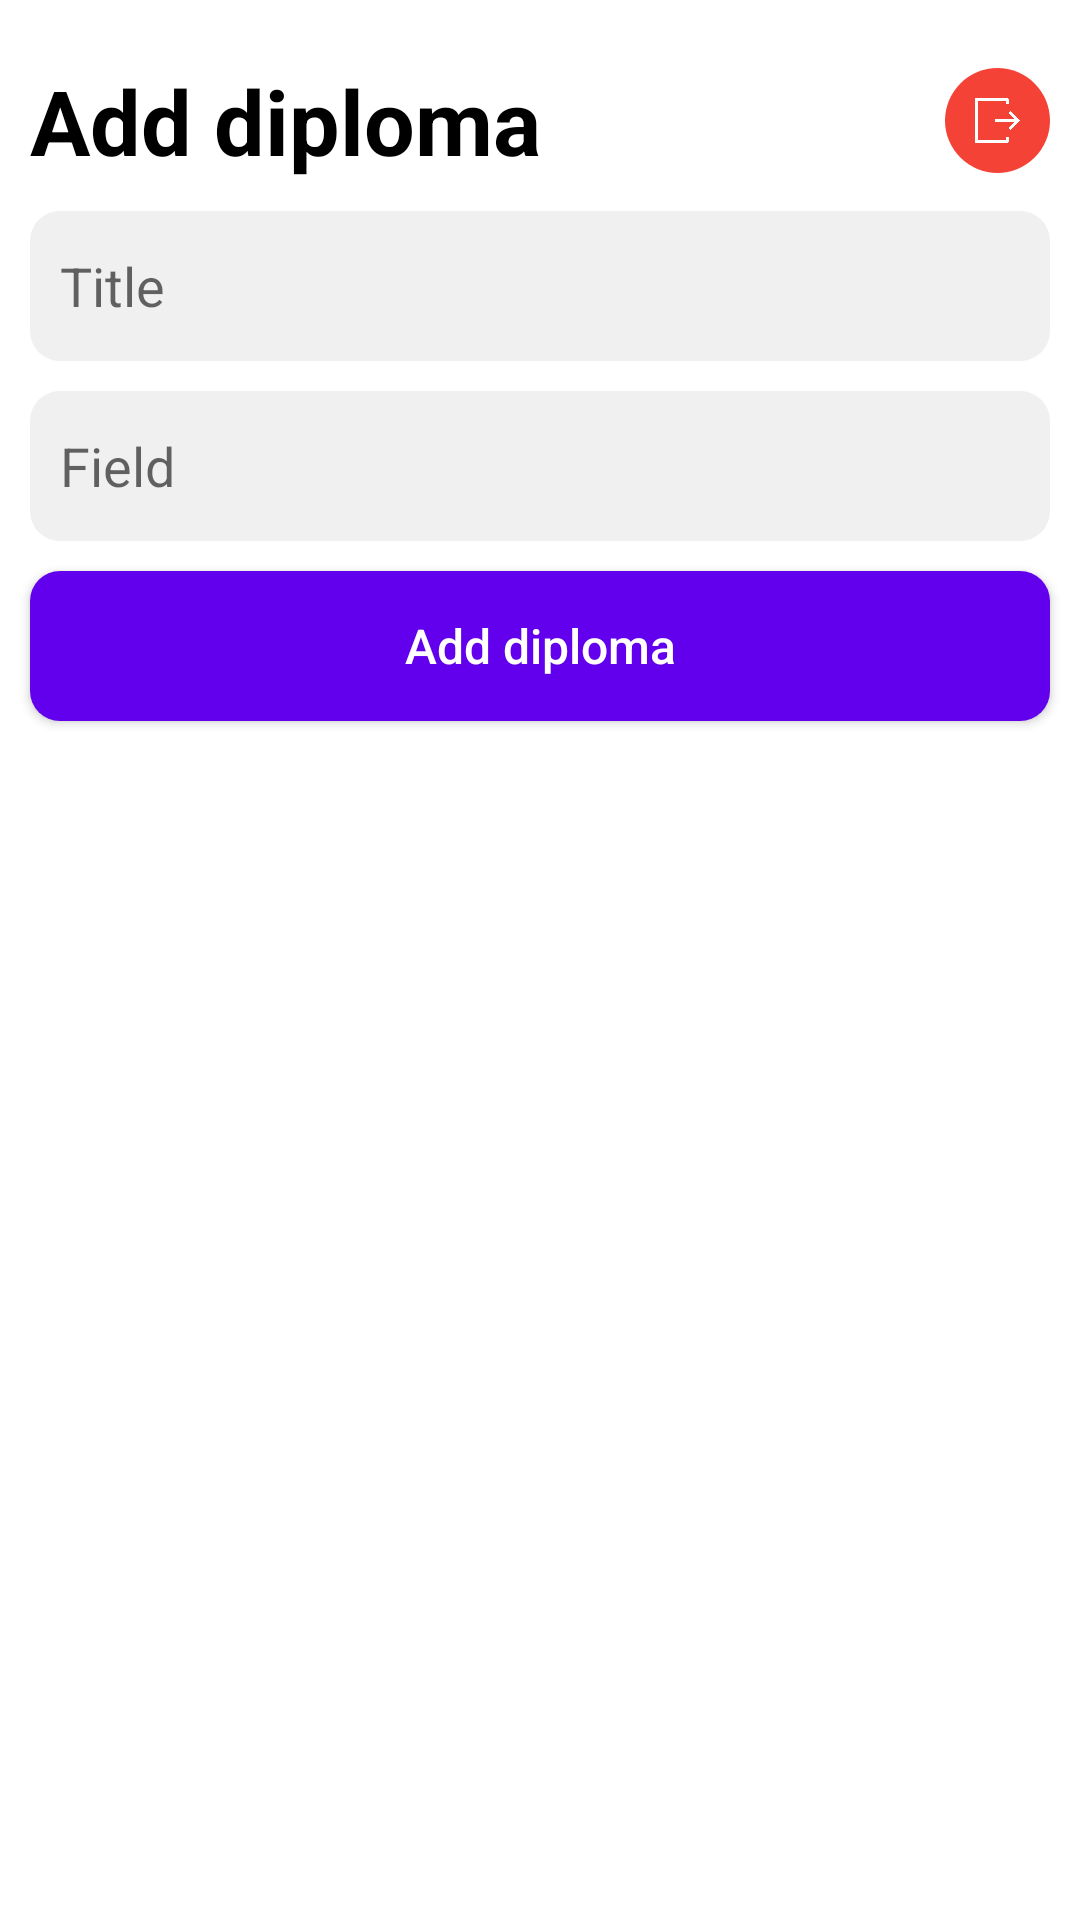

Layout XML and referenced resources for this Android screen:
<!-- AndroidManifest.xml: application theme AppTheme -->
<!-- res/layout/activity_admin.xml -->
<?xml version="1.0" encoding="utf-8"?>

<LinearLayout xmlns:android="http://schemas.android.com/apk/res/android"
    xmlns:app="http://schemas.android.com/apk/res-auto"
    xmlns:tools="http://schemas.android.com/tools"
    android:layout_width="match_parent"
    android:layout_height="match_parent"
    android:orientation="vertical"
    android:background="@color/white"
    tools:context="com.example.ewejobapp.Activities.AdminActivity">

    <RelativeLayout
        android:layout_width="match_parent"
        android:layout_height="wrap_content"
        android:id="@+id/title_layout"
        android:layout_marginTop="20dp"
        android:layout_marginLeft="10dp"
        android:layout_marginRight="10dp"
        >
    <TextView
        android:layout_width="match_parent"
        android:layout_height="wrap_content"
        android:textColor="@color/black"
        android:textSize="30sp"
        android:text="Add diploma"
        android:textStyle="bold"
        />
        <RelativeLayout
            android:layout_width="35dp"
            android:layout_height="35dp"
            android:id="@+id/logout"
            android:background="@drawable/red_circle"
            android:layout_marginLeft="5dp"
            android:layout_alignParentRight="true"
            android:layout_centerVertical="true"
            >
            <ImageView
                android:layout_width="match_parent"
                android:layout_height="match_parent"
                android:src="@drawable/logout"
                android:tint="@color/white"
                android:padding="10dp"
                />
        </RelativeLayout>
    </RelativeLayout>
    <EditText
        android:layout_width="match_parent"
        android:layout_height="50dp"
        android:id="@+id/title"
        android:background="@drawable/rounded_grey_back"
        android:drawableLeft="@drawable/ic_text"
        android:paddingLeft="10dp"
        android:paddingRight="10dp"
        android:drawablePadding="10dp"
        android:hint="Title"
        android:layout_marginTop="10dp"
        android:layout_marginRight="10dp"
        android:layout_marginLeft="10dp"
        />
    <EditText
        android:layout_width="match_parent"
        android:layout_height="50dp"
        android:id="@+id/field"
        android:background="@drawable/rounded_grey_back"
        android:drawableLeft="@drawable/ic_field_grey"
        android:paddingLeft="10dp"
        android:paddingRight="10dp"
        android:drawablePadding="10dp"
        android:hint="Field"
        android:layout_marginTop="10dp"
        android:layout_marginRight="10dp"
        android:layout_marginLeft="10dp"
        />
    <Button
        android:layout_width="match_parent"
        android:layout_height="50dp"
        android:id="@+id/add"
        android:layout_marginTop="10dp"
        android:background="@drawable/rounded_primary"
        android:textColor="@color/white"
        android:textSize="16sp"
        android:textAllCaps="false"
        android:text="Add diploma"
        android:layout_marginLeft="10dp"
        android:layout_marginRight="10dp"
        />
</LinearLayout>
<!-- resources referenced by this layout -->
<resources>
  <color name="black">#FF000000</color>
  <color name="white">#FFFFFFFF</color>
  <!-- drawable logout: png bitmap (drawable-hdpi, 2831 bytes) -->
  <!-- drawable red_circle (drawable) -->
  <?xml version="1.0" encoding="utf-8"?>
  
  <shape android:shape="oval" xmlns:android="http://schemas.android.com/apk/res/android">
      <size
          android:width="50dp"
          android:height="50dp"
          />
      <solid
          android:color="@color/red"
          />
  </shape>
  <!-- drawable rounded_grey_back (drawable) -->
  <?xml version="1.0" encoding="utf-8"?>
  
  <shape android:shape="rectangle" xmlns:android="http://schemas.android.com/apk/res/android">
      <corners
          android:radius="10dp"
          />
      <solid
          android:color="@color/grey"
          />
  </shape>
  <!-- drawable rounded_primary (drawable) -->
  <?xml version="1.0" encoding="utf-8"?>
  
  <shape android:shape="rectangle" xmlns:android="http://schemas.android.com/apk/res/android">
      <solid
          android:color="@color/colorPrimary"
          />
      <corners
          android:radius="10dp"
          />
  </shape>
  <style name="AppTheme" parent="Theme.AppCompat.Light.NoActionBar">
          
          <item name="colorPrimary">@color/colorPrimary</item>
          <item name="colorPrimaryDark">@color/colorPrimary</item>
          <item name="colorAccent">@color/colorPrimary</item>
      </style>
  <color name="red">#F44336</color>
  <color name="grey">#F0F0F0</color>
  <color name="colorPrimary">#6200EE</color>
</resources>
